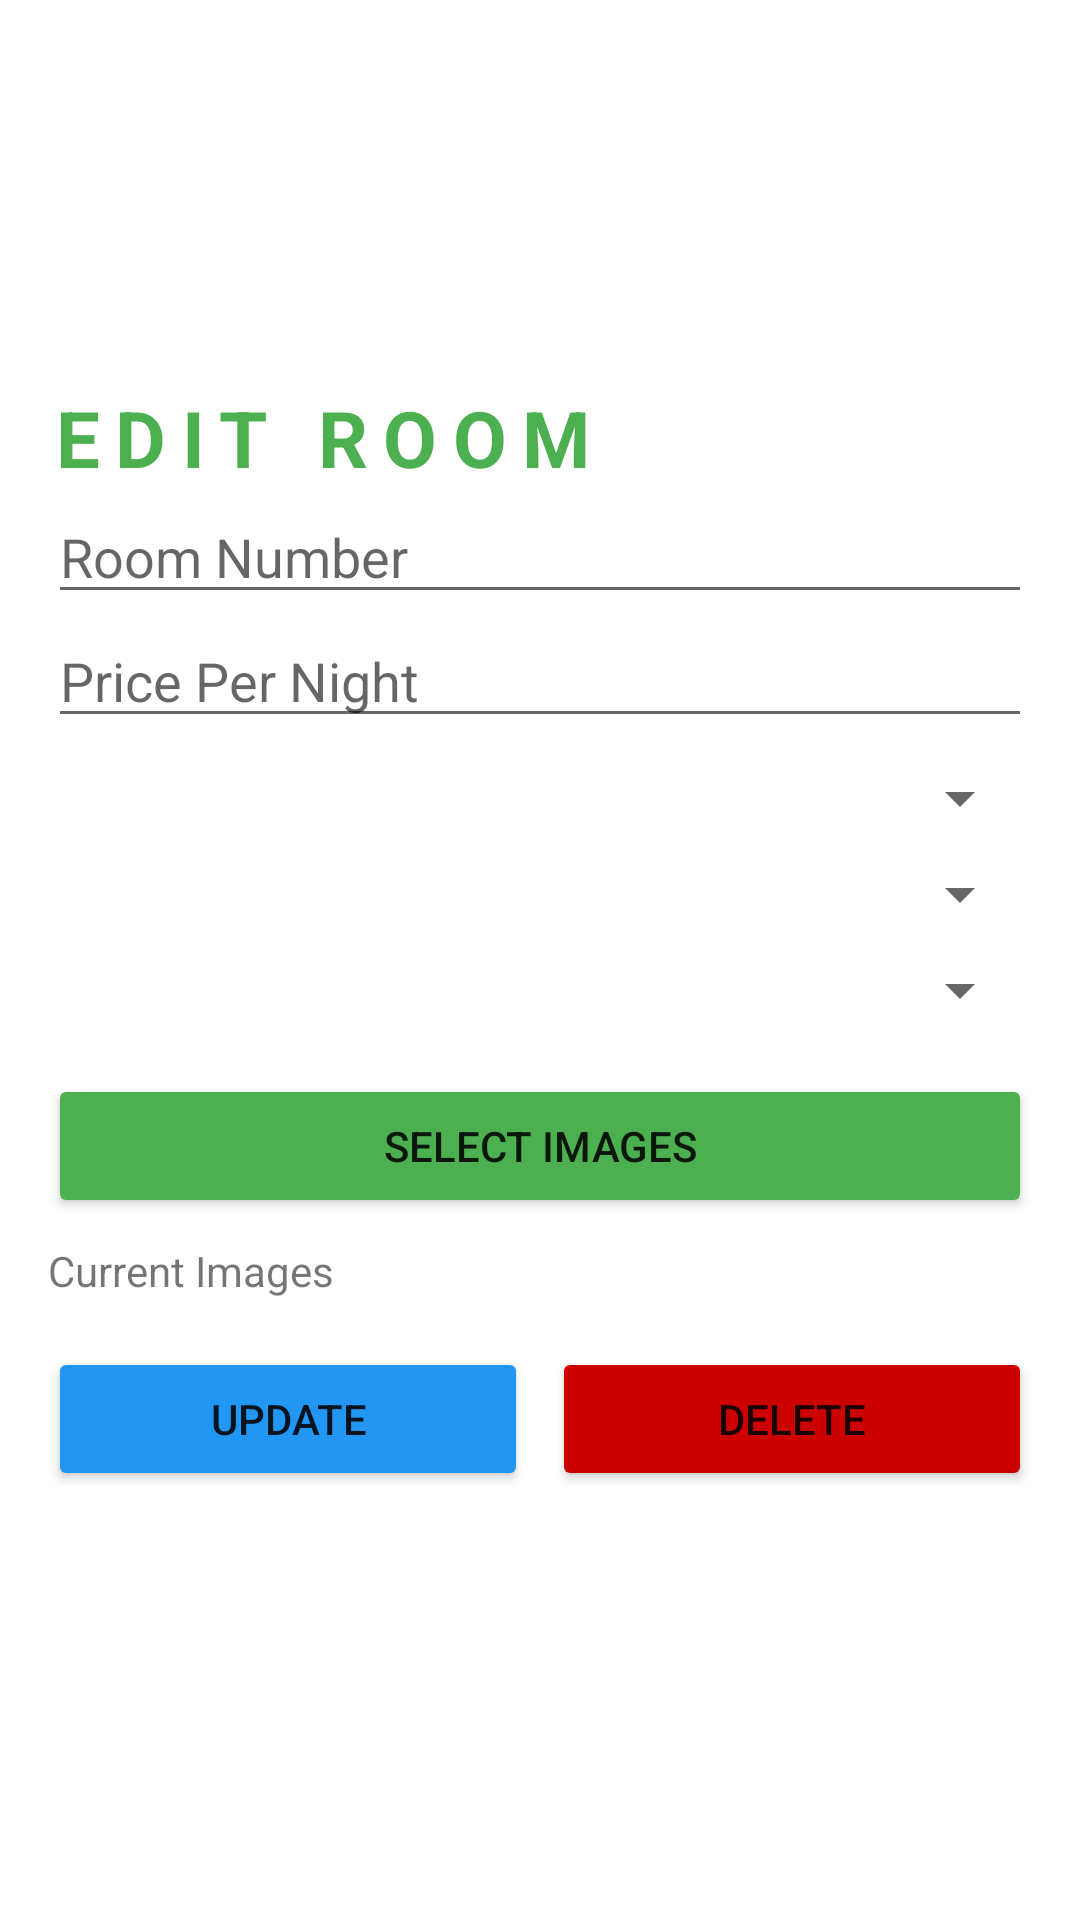

Write the Android layout XML for this screen, with the resource values it uses.
<!-- AndroidManifest.xml: application theme Theme.MaterialComponents.DayNight.NoActionBar -->
<!-- res/layout/activity_edit_room.xml -->
<?xml version="1.0" encoding="utf-8"?>
<androidx.constraintlayout.widget.ConstraintLayout xmlns:android="http://schemas.android.com/apk/res/android"
    xmlns:app="http://schemas.android.com/apk/res-auto"
    xmlns:tools="http://schemas.android.com/tools"
    android:id="@+id/main"
    android:layout_width="match_parent"
    android:layout_height="match_parent"
    tools:context=".EditRoomActivity">
    <LinearLayout
        android:layout_width="match_parent"
        android:layout_height="match_parent"
        android:orientation="vertical"
        android:padding="16dp">
        <ImageView
            android:id="@+id/imageView"
            android:layout_width="355dp"
            android:layout_height="122dp"
            android:layout_marginEnd="100dp"
            android:layout_marginRight="200dp"
            android:layout_marginTop="-10dp"
            android:scaleType="centerCrop"
            android:src="@drawable/top_background" />
        <TextView
            android:layout_width="match_parent"
            android:layout_height="wrap_content"
            android:textColor="@color/green"
            android:text="EDIT ROOM"
            android:textSize="26sp"
            android:letterSpacing="0.2"
            android:textStyle="bold"
            />
        <EditText
            android:id="@+id/edtRoomNumber"
            android:layout_width="match_parent"
            android:layout_height="wrap_content"
            android:hint="Room Number" />

        <EditText
            android:id="@+id/edtPrice"
            android:layout_width="match_parent"
            android:layout_height="wrap_content"
            android:hint="Price Per Night" />

        <Spinner
            android:id="@+id/spinnerHotel"
            android:layout_width="match_parent"
            android:layout_height="wrap_content"
            android:layout_marginTop="8dp" />

        <Spinner
            android:id="@+id/spinnerCategory"
            android:layout_width="match_parent"
            android:layout_height="wrap_content"
            android:layout_marginTop="8dp" />

        <Spinner
            android:id="@+id/spinnerAvailability"
            android:layout_width="match_parent"
            android:layout_height="wrap_content"
            android:layout_marginTop="8dp" />

        <Button
            android:id="@+id/btnSelectImages"
            android:layout_width="match_parent"
            android:layout_height="wrap_content"
            android:backgroundTint="@color/green"
            android:text="Select Images"
            android:layout_marginTop="16dp" />

        <TextView
            android:id="@+id/text_file_name"
            android:layout_width="match_parent"
            android:layout_height="wrap_content"
            android:text="Current Images"
            android:layout_marginTop="8dp" />

        <LinearLayout
            android:layout_width="match_parent"
            android:layout_height="wrap_content"
            android:orientation="horizontal"
            android:layout_marginTop="16dp">

            <Button
                android:id="@+id/btnUpdate"
                android:layout_width="0dp"
                android:layout_height="wrap_content"
                android:layout_weight="1"
                android:text="Update"
                android:backgroundTint="@color/blue"
                android:layout_marginEnd="8dp"/>

            <Button
                android:id="@+id/btnDelete"
                android:layout_width="0dp"
                android:layout_height="wrap_content"
                android:layout_weight="1"
                android:text="Delete"
                android:backgroundTint="@android:color/holo_red_dark"/>
        </LinearLayout>
        <ImageView
            android:id="@+id/imageView3"
            android:layout_width="400dp"
            android:layout_height="200dp"
            android:layout_marginTop="130dp"
            android:elevation="10dp"
            android:layout_marginLeft="20dp"
            android:rotation="-180"
            android:scaleType="centerCrop"
            android:src="@drawable/top_background" />
    </LinearLayout>

</androidx.constraintlayout.widget.ConstraintLayout>
<!-- resources referenced by this layout -->
<resources>
  <color name="blue">#2196F3</color>
  <color name="green">#4CAF50</color>
</resources>
